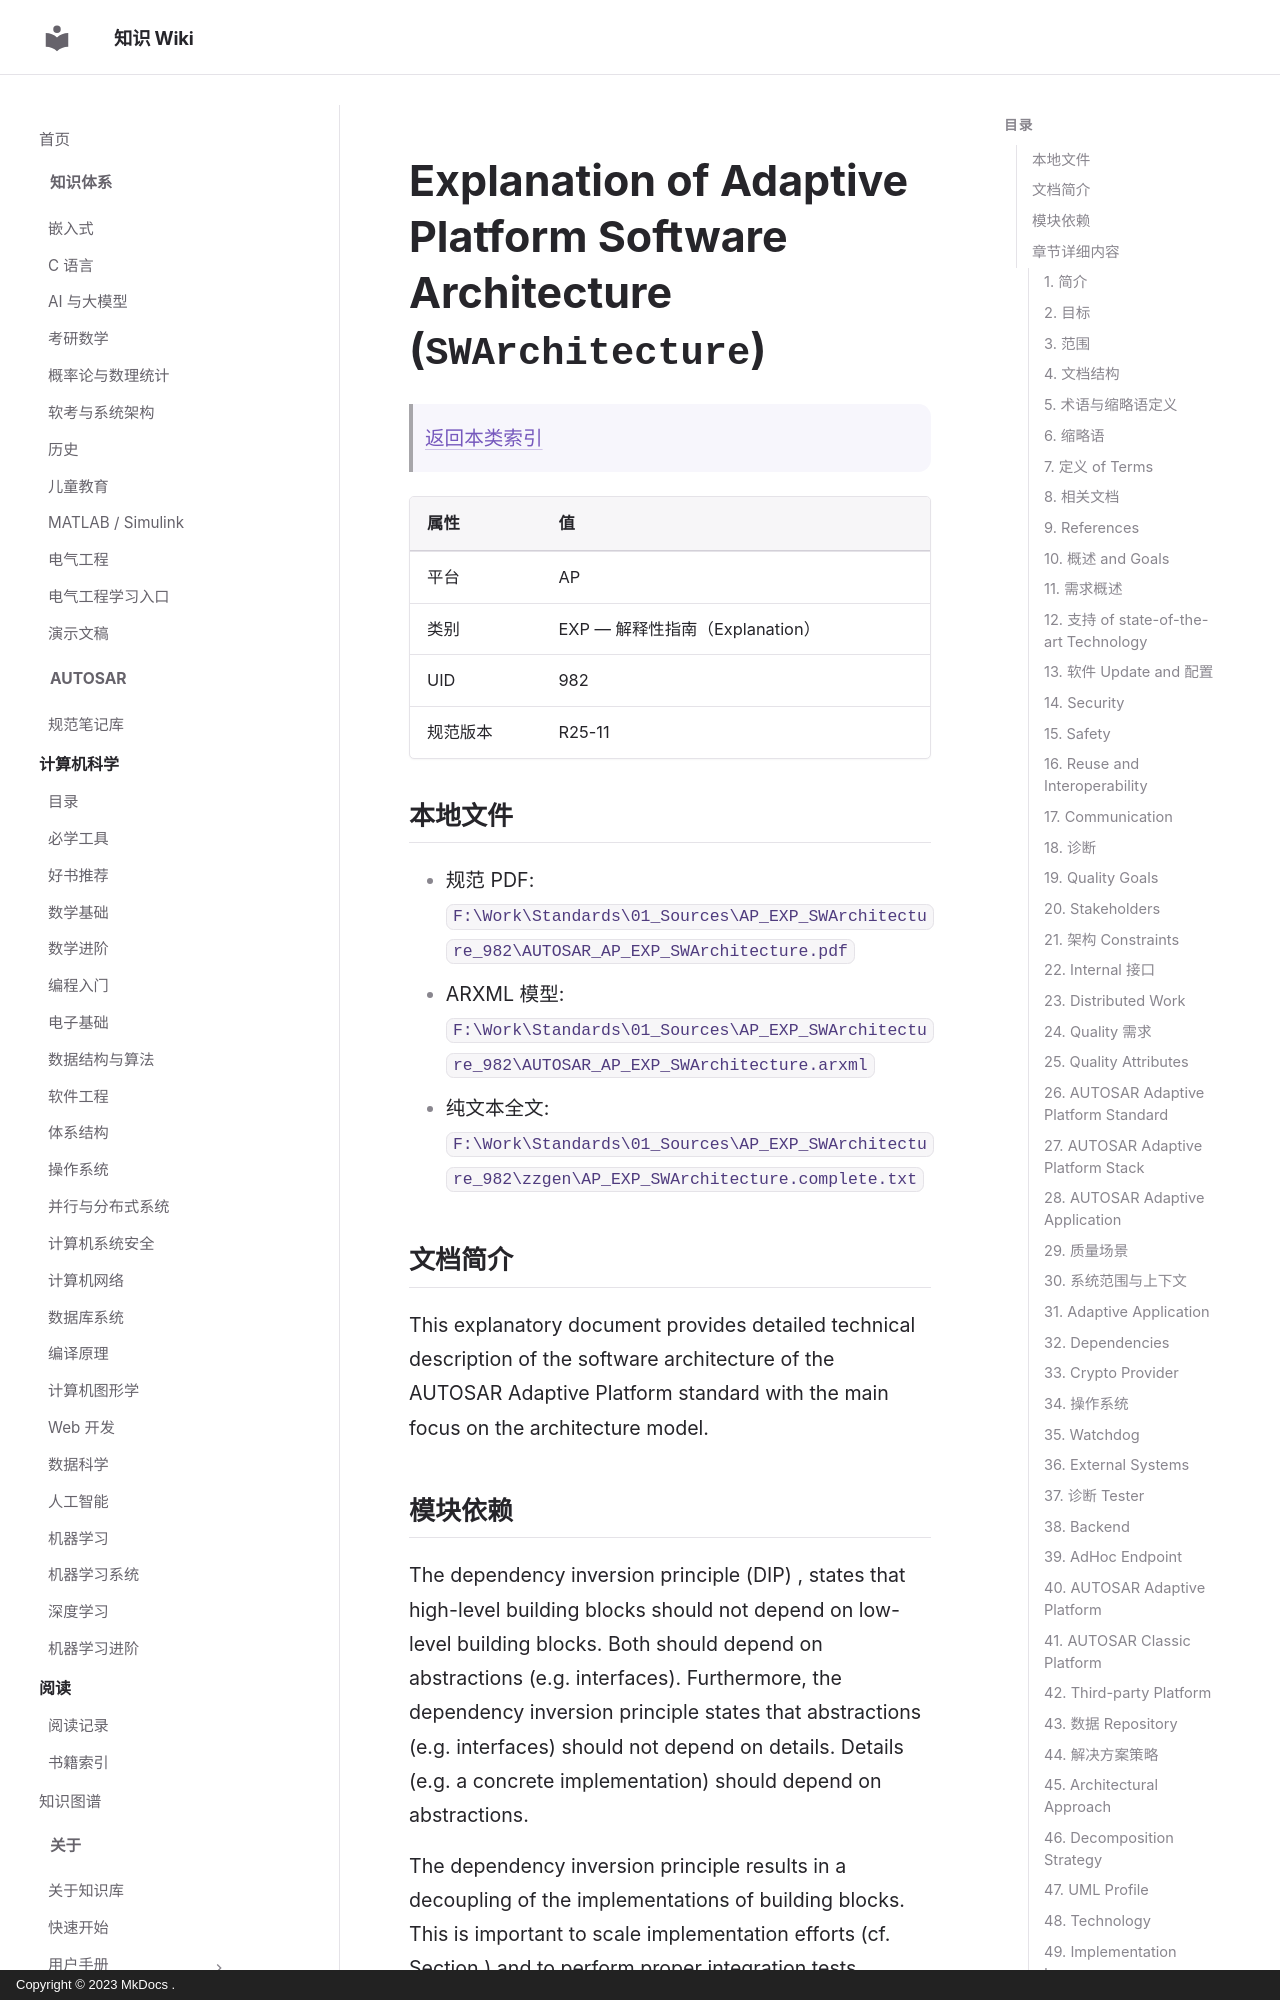

repository: ilikui/wiki · page: types/autosar/specs/AP/EXP/SWArchitecture/index.html · generator: mkdocs · copyright: Copyright © 2023 MkDocs .

# Explanation of Adaptive Platform Software Architecture (`SWArchitecture`)

> [返回本类索引](index.md)

| 属性 | 值 |
|---|---|
| 平台 | AP |
| 类别 | EXP — 解释性指南（Explanation） |
| UID | 982 |
| 规范版本 | R25-11 |

## 本地文件

- 规范 PDF: `F:\Work\Standards\01_Sources\AP_EXP_SWArchitecture_982\AUTOSAR_AP_EXP_SWArchitecture.pdf`
- ARXML 模型: `F:\Work\Standards\01_Sources\AP_EXP_SWArchitecture_982\AUTOSAR_AP_EXP_SWArchitecture.arxml`
- 纯文本全文: `F:\Work\Standards\01_Sources\AP_EXP_SWArchitecture_982\zzgen\AP_EXP_SWArchitecture.complete.txt`

## 文档简介

This explanatory document provides detailed technical description of the software architecture of the AUTOSAR Adaptive Platform standard with the main focus on the architecture model.

## 模块依赖

The dependency inversion principle (DIP) ,  states that high-level building blocks should not depend on low-level building blocks. Both should depend on abstractions (e.g. interfaces). Furthermore, the dependency inversion principle states that abstractions (e.g. interfaces) should not depend on details. Details (e.g. a concrete implementation) should depend on abstractions.

The dependency inversion principle results in a decoupling of the implementations of building blocks. This is important to scale implementation efforts (cf. Section ) and to perform proper integration tests.

## 章节详细内容

### 1. 简介
*原文标题：Introduction*

This explanatory document provides detailed technical description of the software architecture of the AUTOSAR Adaptive Platform standard with the main focus on the architecture model.
